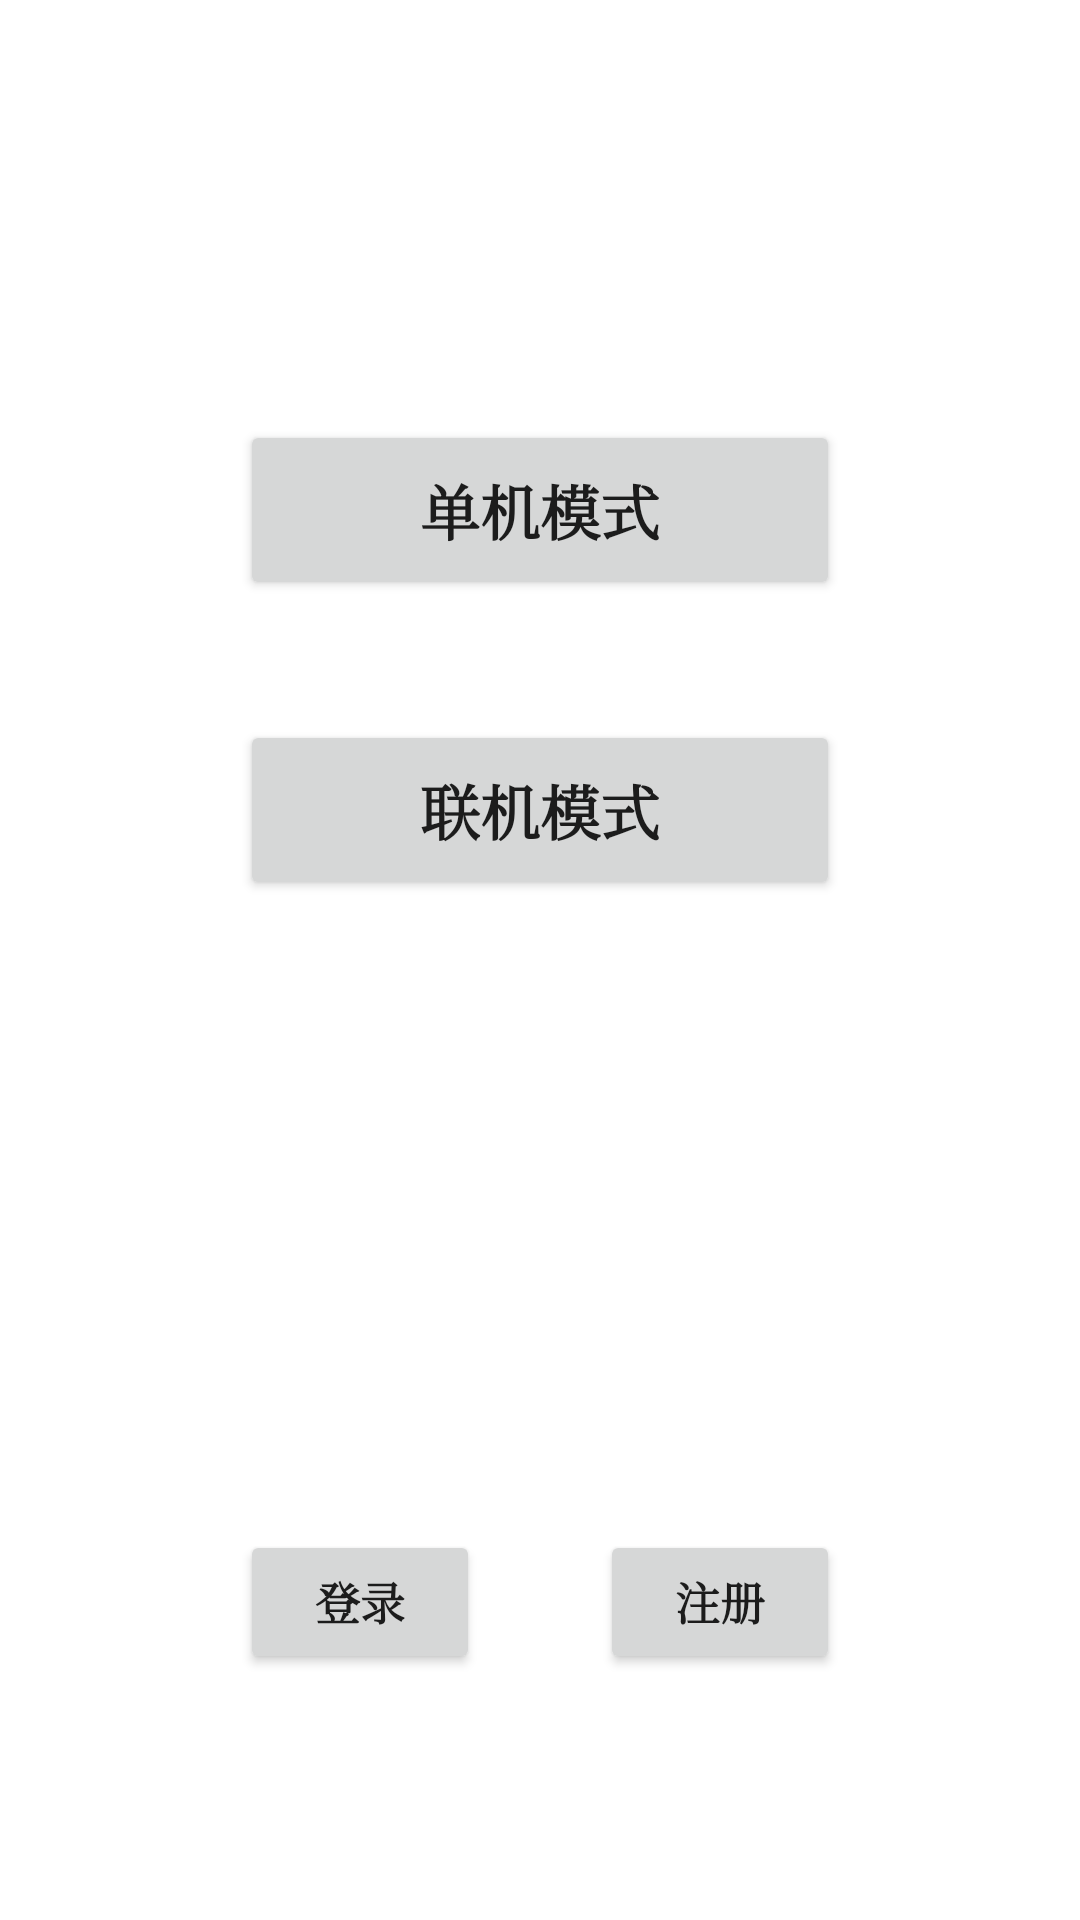

The Android layout XML behind this screen, and the referenced resources:
<!-- AndroidManifest.xml: application theme Theme.AircraftWar2023 -->
<!-- res/layout/activity_main.xml -->
<?xml version="1.0" encoding="utf-8"?>
<LinearLayout xmlns:android="http://schemas.android.com/apk/res/android"
    xmlns:app="http://schemas.android.com/apk/res-auto"
    xmlns:tools="http://schemas.android.com/tools"
    android:layout_width="match_parent"
    android:layout_height="match_parent"
    android:background="@drawable/bg5"
    android:orientation="vertical">
    

    <LinearLayout
        android:layout_width="match_parent"
        android:layout_height="400dp"
        android:layout_marginLeft="40dp"
        android:layout_marginTop="100dp"
        android:layout_marginRight="40dp"
        android:orientation="vertical">

        <Button
            android:id="@+id/alone_mode"
            android:layout_width="200dp"
            android:layout_height="60dp"
            android:layout_gravity="center"
            android:layout_marginTop="40dp"
            android:text="@string/alone_mode"
            android:textSize="20sp"
            android:textStyle="bold"
            android:typeface="serif" />

        <Button
            android:id="@+id/online_mode"
            android:layout_width="200dp"
            android:layout_height="60dp"
            android:layout_gravity="center"
            android:layout_marginTop="40dp"
            android:text="@string/online_mode"
            android:textSize="20sp"
            android:textStyle="bold"
            android:typeface="serif" />


    </LinearLayout>

    <LinearLayout
        android:id="@+id/start_notLoginLayout"
        android:layout_width="200dp"
        android:layout_height="48dp"
        android:layout_gravity="center"
        android:layout_marginTop="10dp"
        android:orientation="horizontal">

        <Button
            android:id="@+id/start_login"
            android:layout_width="80dp"
            android:layout_height="match_parent"
            android:layout_gravity="center"
            android:text="@string/login"
            android:textSize="15sp"
            android:textStyle="bold"
            android:typeface="serif"
            tools:ignore="RtlHardcoded" />

        <Button
            android:id="@+id/start_register"
            android:layout_width="80dp"
            android:layout_height="match_parent"
            android:layout_gravity="center"
            android:layout_marginStart="40dp"
            android:text="@string/register"
            android:textSize="15sp"
            android:textStyle="bold"
            android:typeface="serif" />
    </LinearLayout>

    <LinearLayout
        android:id="@+id/start_isLoginLayout"
        android:layout_width="200dp"
        android:layout_height="48dp"
        android:layout_gravity="center"
        android:layout_marginTop="10dp"
        android:orientation="horizontal"
        android:visibility="gone">

        <Button
            android:id="@+id/start_exit"
            android:layout_width="match_parent"
            android:layout_height="match_parent"
            android:layout_gravity="center"
            android:text="@string/exit"
            android:textSize="15sp"
            android:textStyle="bold"
            android:typeface="serif" />
    </LinearLayout>

</LinearLayout>
<!-- resources referenced by this layout -->
<resources>
  <color name="white">#FFFFFFFF</color>
  <string name="alone_mode">单机模式</string>
  <string name="exit">退出登录</string>
  <string name="login">登录</string>
  <string name="online_mode">联机模式</string>
  <string name="register">注册</string>
  <style name="Theme.AircraftWar2023" parent="Theme.MaterialComponents.DayNight.DarkActionBar">
          
          <item name="colorPrimary">@color/purple_500</item>
          <item name="colorPrimaryVariant">@color/purple_700</item>
          <item name="colorOnPrimary">@color/white</item>
          
          <item name="colorSecondary">@color/teal_200</item>
          <item name="colorSecondaryVariant">@color/teal_700</item>
          <item name="colorOnSecondary">@color/black</item>
          
          <item name="android:statusBarColor" tools:targetApi="l">?attr/colorPrimaryVariant</item>
          
      </style>
  <color name="purple_500">#FF6200EE</color>
  <color name="purple_700">#FF3700B3</color>
  <color name="teal_200">#FF03DAC5</color>
  <color name="teal_700">#FF018786</color>
  <color name="black">#FF000000</color>
</resources>
